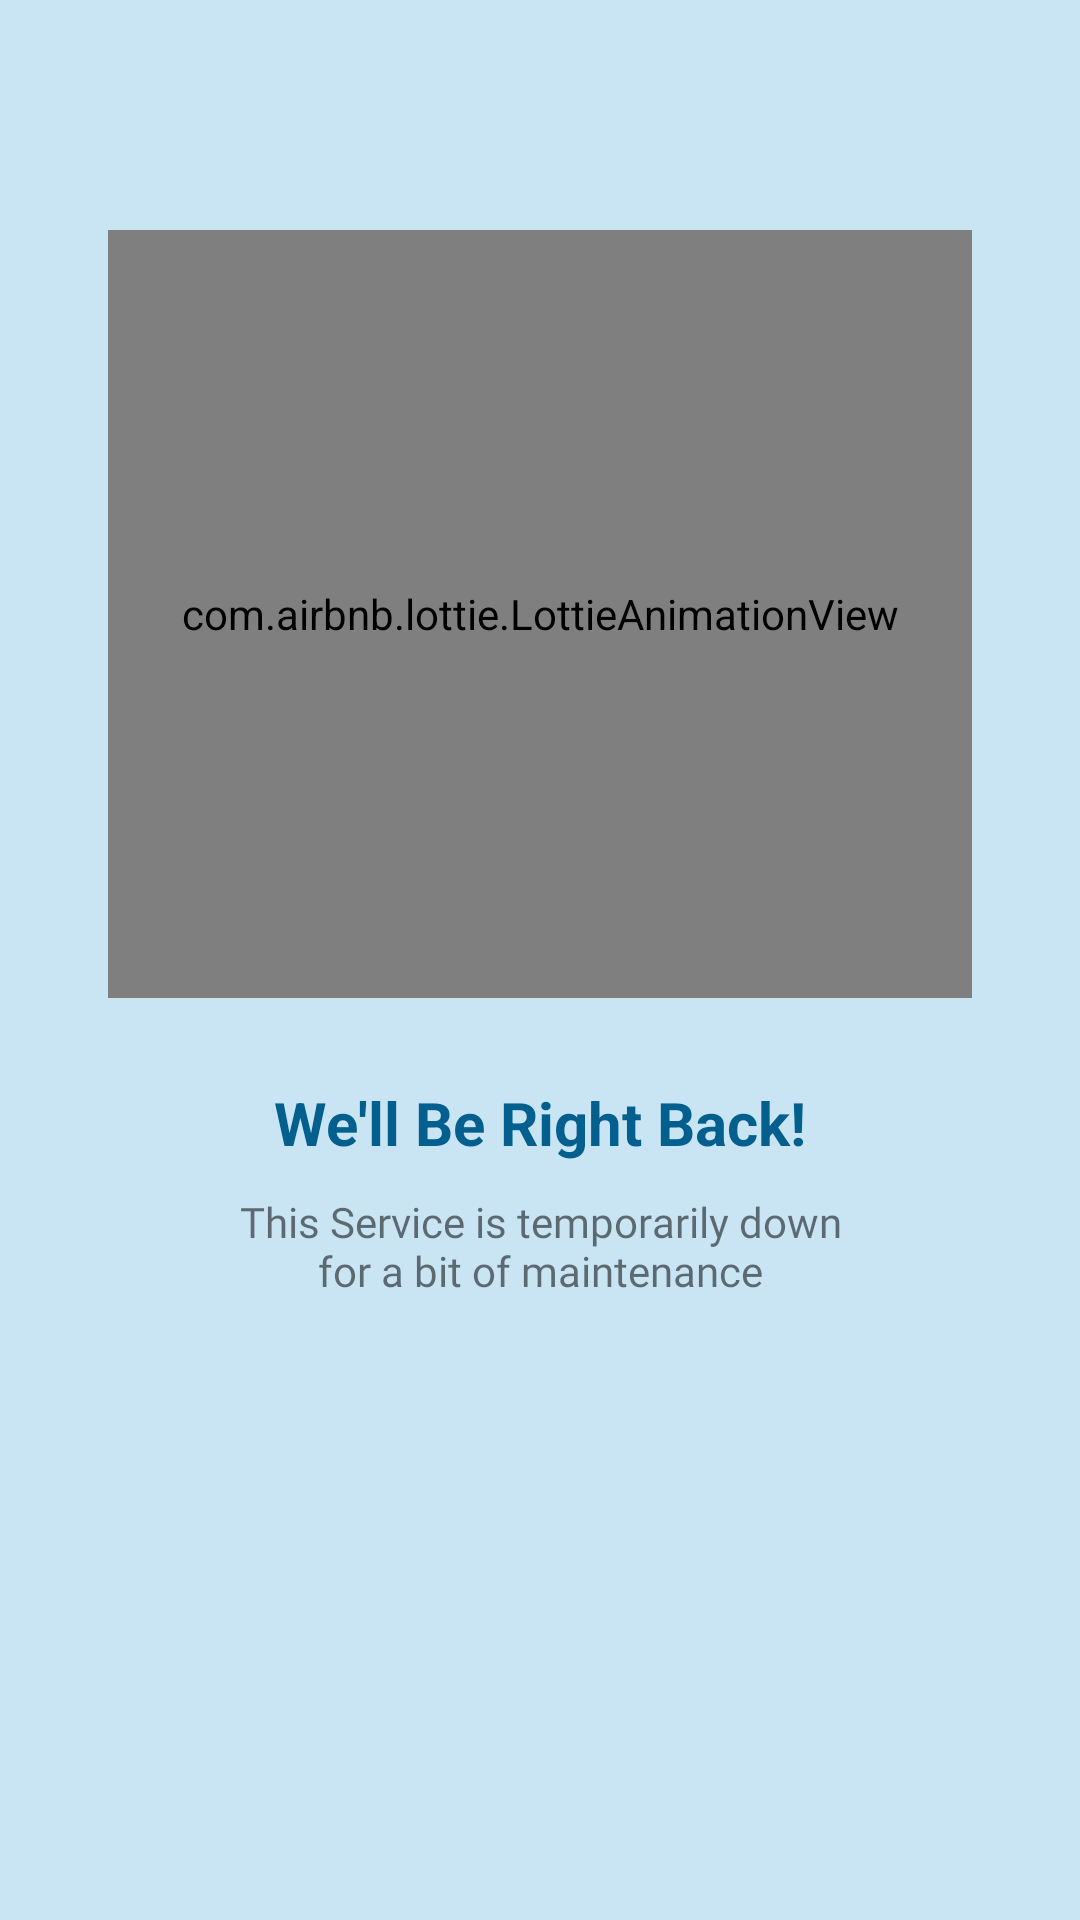

The Android layout XML behind this screen, and the referenced resources:
<!-- AndroidManifest.xml: application theme AppTheme -->
<!-- res/layout/activity_maintenance_mode.xml -->
<?xml version="1.0" encoding="utf-8"?>
<androidx.constraintlayout.widget.ConstraintLayout xmlns:android="http://schemas.android.com/apk/res/android"
    xmlns:app="http://schemas.android.com/apk/res-auto"
    xmlns:tools="http://schemas.android.com/tools"
    android:layout_width="match_parent"
    android:layout_height="match_parent"
    android:background="@color/water"
    tools:context=".maintenance_mode">

    <com.airbnb.lottie.LottieAnimationView
        android:id="@+id/lottieAnimationView"
        android:layout_width="0dp"
        android:layout_height="0dp"
        app:layout_constraintBottom_toBottomOf="parent"
        app:layout_constraintEnd_toEndOf="parent"
        app:layout_constraintHeight_percent=".4"
        app:layout_constraintStart_toStartOf="parent"
        app:layout_constraintTop_toTopOf="parent"
        app:layout_constraintVertical_bias=".2"
        app:lottie_autoPlay="true"
        app:layout_constraintWidth_percent=".8"
        app:lottie_loop="true"
        app:lottie_rawRes="@raw/maintenance">

    </com.airbnb.lottie.LottieAnimationView>

    <TextView
        android:id="@+id/textView13"
        android:layout_width="wrap_content"
        android:layout_height="wrap_content"
        android:text="We'll Be Right Back!"
        android:textColor="@color/dark_blue"
        android:textSize="20sp"
        android:textStyle="bold"
        app:layout_constraintBottom_toBottomOf="parent"
        app:layout_constraintEnd_toEndOf="parent"
        app:layout_constraintStart_toStartOf="parent"
        app:layout_constraintTop_toBottomOf="@+id/lottieAnimationView"
        app:layout_constraintVertical_bias=".1">

    </TextView>

    <TextView
        android:layout_width="0dp"
        android:layout_height="wrap_content"
        android:layout_marginTop="10dp"
        android:fontFamily="@font/pinkchicken"
        app:layout_constraintVertical_bias="0"
        android:gravity="center"
        android:text="This Service is temporarily down for a bit of maintenance"
        app:layout_constraintBottom_toBottomOf="parent"
        app:layout_constraintEnd_toEndOf="parent"
        app:layout_constraintWidth_percent=".6"
        app:layout_constraintStart_toStartOf="parent"
        app:layout_constraintTop_toBottomOf="@+id/textView13">

    </TextView>

</androidx.constraintlayout.widget.ConstraintLayout>
<!-- resources referenced by this layout -->
<resources>
  <color name="dark_blue">#025F8E</color>
  <color name="water">#c9e5f4</color>
  <style name="AppTheme" parent="Theme.AppCompat.Light.NoActionBar">
          
          <item name="colorPrimary">@color/colorPrimary</item>
          <item name="colorPrimaryDark">@color/colorPrimaryDark</item>
          <item name="colorAccent">@color/colorAccent</item>
      </style>
  <color name="colorPrimary">#025F8E</color>
  <color name="colorPrimaryDark">#2AA8E2</color>
  <color name="colorAccent">#025F8E</color>
</resources>
